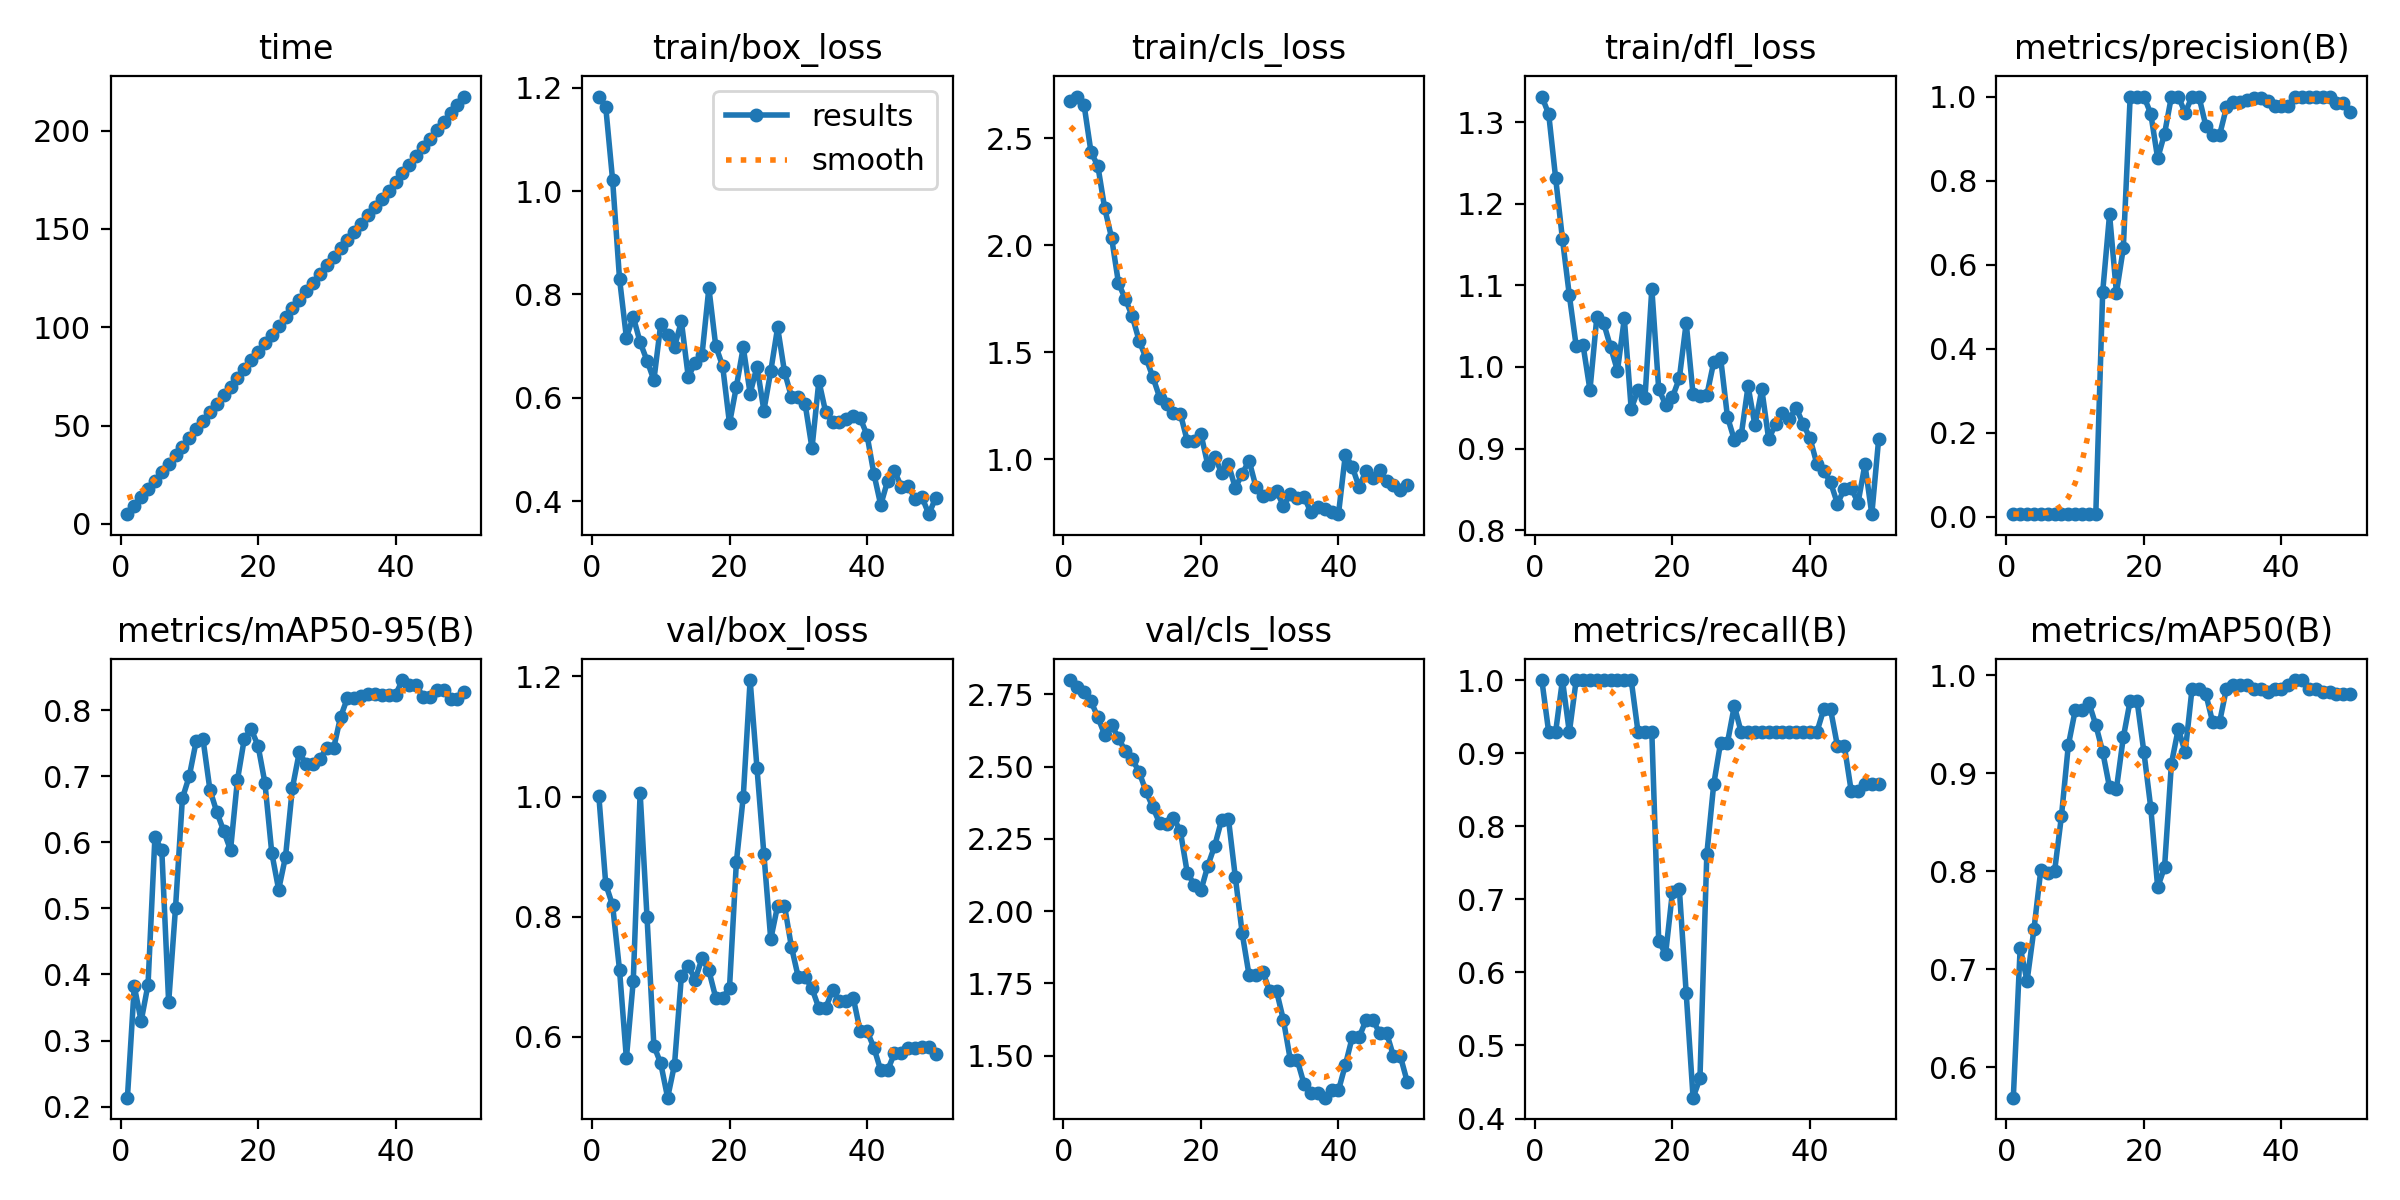

The file beside this chart, header and first rows:
epoch, time, train/box_loss, train/cls_loss, train/dfl_loss, metrics/precision(B), metrics/recall(B), metrics/mAP50(B), metrics/mAP50-95(B), val/box_loss, val/cls_loss, val/dfl_loss, lr/pg0, lr/pg1, lr/pg2
1, 4.89, 1.183, 2.672, 1.332, 0.00667, 1, 0.5691, 0.2135, 1, 2.799, 1.221, 2e-05, 2e-05, 2e-05
2, 9.201, 1.162, 2.695, 1.31, 0.00619, 0.9286, 0.722, 0.3821, 0.8542, 2.776, 1.203, 5.8812e-05, 5.8812e-05, 5.8812e-05
3, 13.47, 1.021, 2.654, 1.232, 0.00619, 0.9286, 0.688, 0.3295, 0.8188, 2.759, 1.184, 9.604e-05, 9.604e-05, 9.604e-05
4, 17.67, 0.8308, 2.436, 1.157, 0.00667, 1, 0.7407, 0.3848, 0.7117, 2.726, 1.097, 0.0001317, 0.0001317, 0.0001317
5, 21.88, 0.7167, 2.37, 1.088, 0.00619, 0.9286, 0.8013, 0.6076, 0.5646, 2.671, 1.011, 0.0001657, 0.0001657, 0.0001657
6, 26.12, 0.7568, 2.172, 1.025, 0.00667, 1, 0.7985, 0.5884, 0.6931, 2.61, 0.9768, 0.0001982, 0.0001982, 0.0001982
7, 30.54, 0.7075, 2.035, 1.026, 0.00667, 1, 0.7999, 0.3577, 1.006, 2.643, 1.167, 0.0002291, 0.0002291, 0.0002291
8, 34.8, 0.6722, 1.823, 0.9718, 0.00667, 1, 0.856, 0.5012, 0.7997, 2.599, 1.136, 0.0002584, 0.0002584, 0.0002584
9, 39.32, 0.6344, 1.748, 1.061, 0.00667, 1, 0.9283, 0.6667, 0.5854, 2.552, 0.9585, 0.0002861, 0.0002861, 0.0002861
10, 43.61, 0.743, 1.668, 1.054, 0.00667, 1, 0.964, 0.7001, 0.556, 2.526, 0.9283, 0.0003123, 0.0003123, 0.0003123
11, 48.01, 0.7223, 1.554, 1.024, 0.00667, 1, 0.964, 0.7528, 0.4991, 2.481, 0.9081, 0.0003368, 0.0003368, 0.0003368
12, 52.3, 0.6989, 1.473, 0.9955, 0.00667, 1, 0.9717, 0.7558, 0.554, 2.415, 0.9308, 0.0003598, 0.0003598, 0.0003598
13, 56.67, 0.748, 1.384, 1.059, 0.00667, 1, 0.9492, 0.6796, 0.701, 2.359, 0.9777, 0.0003812, 0.0003812, 0.0003812
14, 60.87, 0.6408, 1.287, 0.9485, 0.535, 1, 0.9219, 0.646, 0.7186, 2.304, 0.9857, 0.000401, 0.000401, 0.000401
15, 65.31, 0.6676, 1.257, 0.9719, 0.7194, 0.9286, 0.8855, 0.6174, 0.6954, 2.3, 0.9987, 0.0004192, 0.0004192, 0.0004192
16, 69.67, 0.6829, 1.217, 0.9616, 0.5332, 0.9286, 0.884, 0.5883, 0.7306, 2.324, 1.023, 0.0004359, 0.0004359, 0.0004359
17, 74.06, 0.8126, 1.212, 1.096, 0.6388, 0.9286, 0.9364, 0.6938, 0.7106, 2.277, 1.018, 0.0004509, 0.0004509, 0.0004509
18, 78.56, 0.7002, 1.085, 0.973, 1, 0.6435, 0.974, 0.7565, 0.6653, 2.134, 0.9593, 0.0004644, 0.0004644, 0.0004644
19, 83.16, 0.6618, 1.083, 0.9538, 1, 0.6248, 0.974, 0.7712, 0.665, 2.092, 0.9616, 0.0004763, 0.0004763, 0.0004763
20, 87.52, 0.5506, 1.117, 0.963, 1, 0.7102, 0.9214, 0.7464, 0.6819, 2.072, 0.9697, 0.0004866, 0.0004866, 0.0004866
21, 91.82, 0.6217, 0.972, 0.986, 0.959, 0.7143, 0.8645, 0.6901, 0.8908, 2.157, 1.11, 0.0004953, 0.0004953, 0.0004953
22, 96.21, 0.6979, 1.011, 1.054, 0.8527, 0.5714, 0.7837, 0.5841, 0.9996, 2.226, 1.205, 0.0005024, 0.0005024, 0.0005024
23, 100.7, 0.6083, 0.9361, 0.9662, 0.9115, 0.4286, 0.804, 0.5284, 1.194, 2.316, 1.348, 0.000508, 0.000508, 0.000508
24, 105.2, 0.6607, 0.9752, 0.9649, 1, 0.4549, 0.9098, 0.5783, 1.047, 2.318, 1.227, 0.0005119, 0.0005119, 0.0005119
25, 109.6, 0.5756, 0.8648, 0.9653, 1, 0.7619, 0.9454, 0.6823, 0.9045, 2.117, 1.112, 0.0005143, 0.0005143, 0.0005143
26, 114.1, 0.6515, 0.9322, 1.006, 0.9611, 0.8571, 0.9213, 0.7361, 0.7626, 1.923, 1.035, 0.0005151, 0.0005151, 0.0005151
27, 118.4, 0.7362, 0.9928, 1.012, 1, 0.9142, 0.9862, 0.7183, 0.8184, 1.778, 1.109, 0.0005143, 0.0005143, 0.0005143
28, 122.7, 0.6504, 0.8696, 0.9388, 1, 0.9142, 0.9862, 0.7183, 0.8184, 1.778, 1.109, 0.0005119, 0.0005119, 0.0005119
29, 127.1, 0.6025, 0.8284, 0.9107, 0.931, 0.9646, 0.981, 0.7265, 0.7503, 1.79, 1.033, 0.000508, 0.000508, 0.000508
30, 131.5, 0.6016, 0.8349, 0.916, 0.9078, 0.9286, 0.9519, 0.7424, 0.6998, 1.723, 0.9969, 0.0005024, 0.0005024, 0.0005024
31, 135.8, 0.5883, 0.8504, 0.9764, 0.9078, 0.9286, 0.9519, 0.7424, 0.6998, 1.723, 0.9969, 0.0004953, 0.0004953, 0.0004953
32, 140.1, 0.5027, 0.7811, 0.9283, 0.974, 0.9286, 0.9862, 0.7895, 0.6807, 1.623, 0.9744, 0.0004866, 0.0004866, 0.0004866
33, 144.2, 0.6327, 0.8382, 0.9725, 0.9864, 0.9286, 0.9903, 0.8182, 0.6482, 1.485, 0.9457, 0.0004763, 0.0004763, 0.0004763
34, 148.5, 0.5718, 0.8195, 0.9114, 0.9864, 0.9286, 0.9903, 0.8182, 0.6482, 1.485, 0.9457, 0.0004644, 0.0004644, 0.0004644
35, 152.6, 0.5528, 0.8237, 0.9299, 0.9916, 0.9286, 0.9903, 0.8215, 0.6784, 1.402, 0.9547, 0.000451, 0.000451, 0.000451
36, 156.9, 0.5527, 0.7507, 0.9436, 0.9956, 0.9286, 0.9862, 0.8237, 0.6594, 1.37, 0.9461, 0.0004359, 0.0004359, 0.0004359
37, 161, 0.5585, 0.777, 0.936, 0.9956, 0.9286, 0.9862, 0.8237, 0.6594, 1.37, 0.9461, 0.0004193, 0.0004193, 0.0004193
38, 165.2, 0.5649, 0.7658, 0.9498, 0.99, 0.9286, 0.9827, 0.8222, 0.6652, 1.355, 0.9419, 0.0004011, 0.0004011, 0.0004011
39, 169.6, 0.5611, 0.752, 0.9302, 0.9784, 0.9286, 0.9862, 0.8231, 0.6104, 1.38, 0.9334, 0.0003813, 0.0003813, 0.0003813
40, 173.9, 0.5285, 0.7427, 0.9129, 0.9784, 0.9286, 0.9862, 0.8231, 0.6104, 1.38, 0.9334, 0.0003599, 0.0003599, 0.0003599
41, 178.3, 0.4533, 1.02, 0.8813, 0.9766, 0.9286, 0.9903, 0.8456, 0.5823, 1.468, 0.9499, 0.000337, 0.000337, 0.000337
42, 182.7, 0.3929, 0.9653, 0.8729, 1, 0.9597, 0.995, 0.838, 0.5447, 1.563, 0.9405, 0.0003124, 0.0003124, 0.0003124
43, 187, 0.4394, 0.869, 0.8585, 1, 0.9597, 0.995, 0.838, 0.5447, 1.563, 0.9405, 0.0002863, 0.0002863, 0.0002863
44, 191.5, 0.4582, 0.945, 0.8323, 1, 0.91, 0.9862, 0.8207, 0.5729, 1.623, 0.9471, 0.0002586, 0.0002586, 0.0002586
45, 195.8, 0.4283, 0.9128, 0.8503, 1, 0.91, 0.9862, 0.8207, 0.5729, 1.623, 0.9471, 0.0002293, 0.0002293, 0.0002293
46, 200.1, 0.4301, 0.9472, 0.8514, 1, 0.8484, 0.9827, 0.8298, 0.5814, 1.579, 0.9466, 0.0001984, 0.0001984, 0.0001984
47, 204.4, 0.404, 0.8957, 0.8334, 1, 0.8484, 0.9827, 0.8298, 0.5814, 1.579, 0.9466, 0.0001659, 0.0001659, 0.0001659
48, 208.8, 0.4079, 0.8769, 0.8805, 0.9845, 0.8571, 0.9812, 0.8172, 0.5836, 1.499, 0.9426, 0.0001319, 0.0001319, 0.0001319
49, 213, 0.375, 0.8537, 0.8195, 0.9845, 0.8571, 0.9812, 0.8172, 0.5836, 1.499, 0.9426, 9.6224e-05, 9.6224e-05, 9.6224e-05
50, 217.4, 0.4072, 0.8769, 0.9118, 0.9626, 0.8571, 0.9812, 0.8278, 0.5717, 1.41, 0.9349, 5.9004e-05, 5.9004e-05, 5.9004e-05
